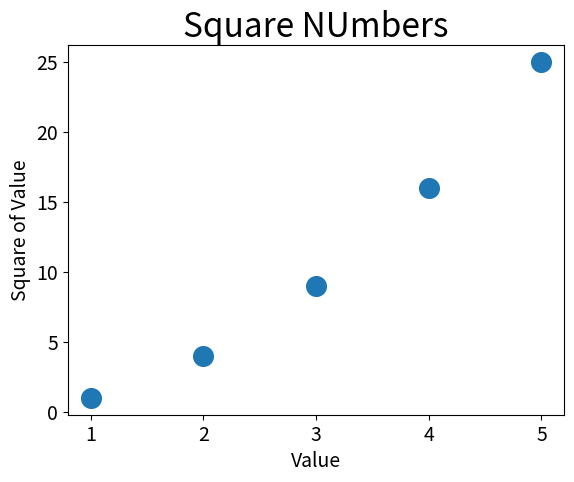

This figure's Python source:
import matplotlib.pyplot as plt

x_values = [1, 2, 3, 4, 5]
y_values = [1, 4, 9, 16, 25]

plt.scatter(x_values, y_values, s=200)
plt.title("Square NUmbers", fontsize=24)
plt.xlabel("Value", fontsize=14)
plt.ylabel("Square of Value", fontsize=14)

plt.tick_params(axis='both', which='major', labelsize=14)

plt.show()